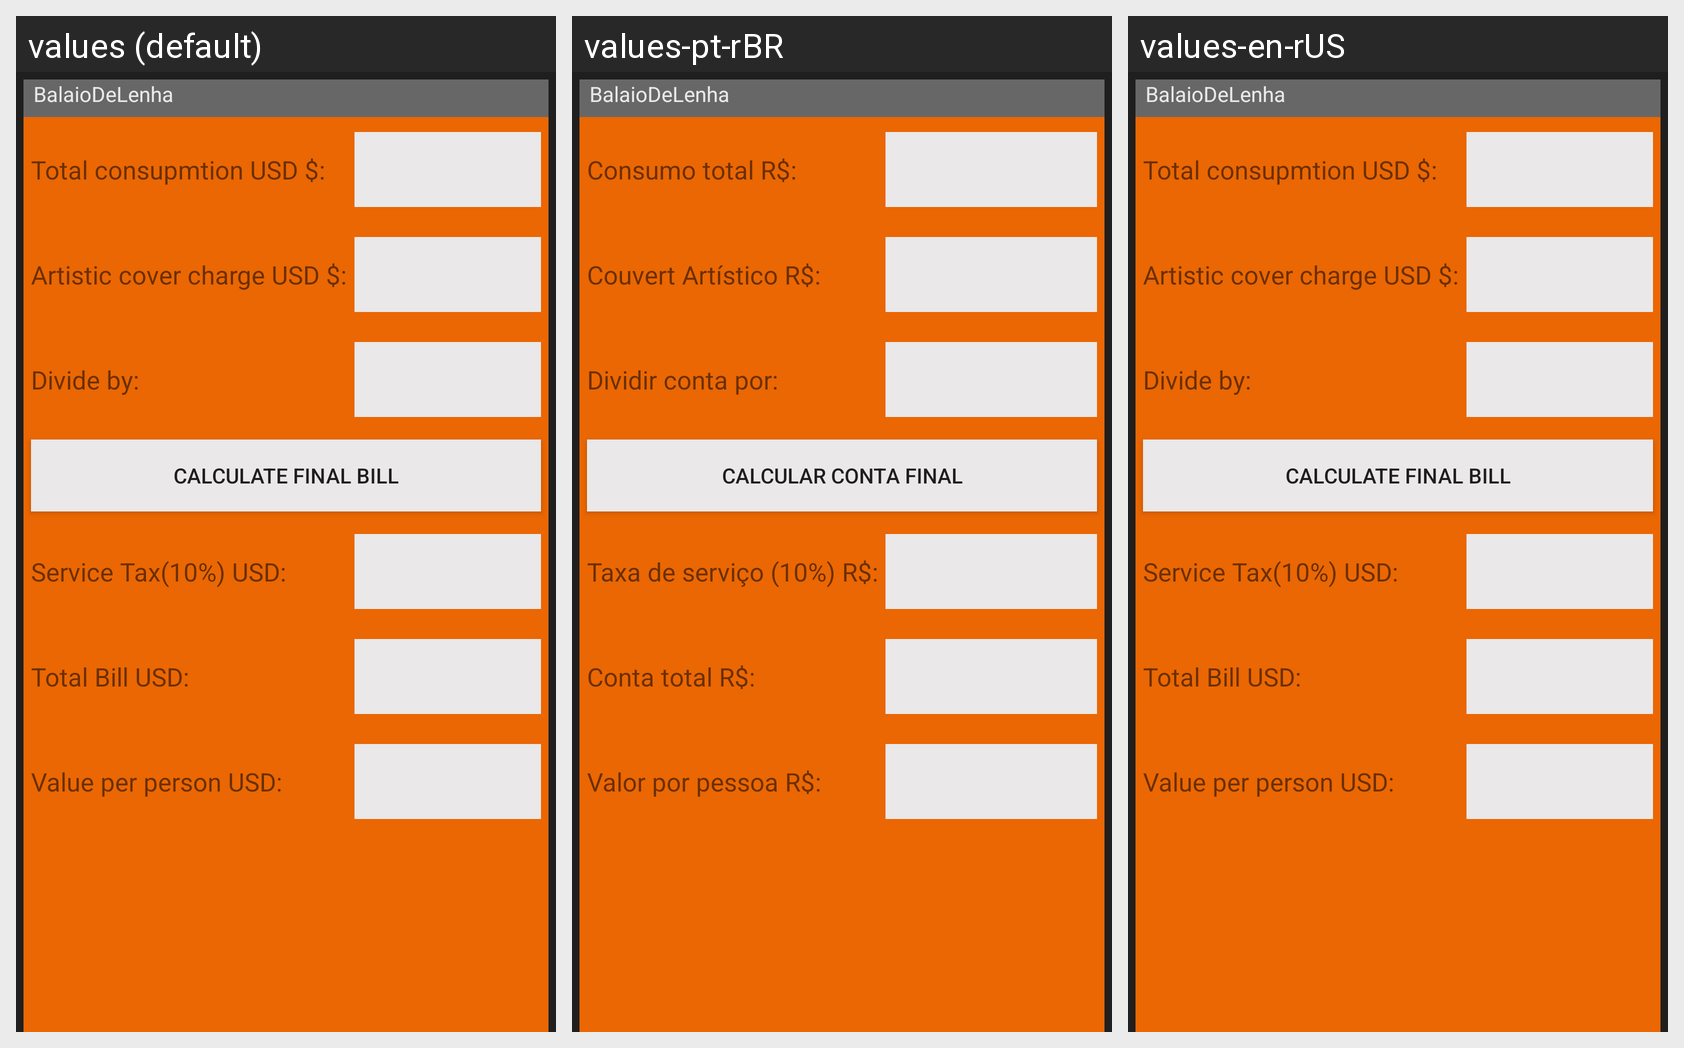

Strings drawn on this Android screen and how each of the app's shown locales translates them:
Android screen res/layout/activity_ex34.xml rendered under 3 locales, left to right: values (default), values-pt-rBR, values-en-rUS. Device: Nexus 5 (rendered at 1080×1920; each locale shown at half size, 540×960, under a caption strip naming it); theme AppTheme.
Strings drawn on this screen, with the default value and each locale's value (text and hints the layout hard-codes appear in the picture but are not listed):

totalConsumption
  values: Total consupmtion USD $:
  values-pt-rBR: Consumo total R$:
  values-en-rUS: Total consupmtion USD $:

artist
  values: Artistic cover charge USD $:
  values-pt-rBR: Couvert Artístico R$:
  values-en-rUS: Artistic cover charge USD $:

divide
  values: Divide by:
  values-pt-rBR: Dividir conta por:
  values-en-rUS: Divide by:

calculateFinal
  values: calculate final bill
  values-pt-rBR: Calcular conta final
  values-en-rUS: calculate final bill

serviceTax
  values: Service Tax(10%) USD:
  values-pt-rBR: Taxa de serviço (10%) R$:
  values-en-rUS: Service Tax(10%) USD:

totalBill
  values: Total Bill USD:
  values-pt-rBR: Conta total R$:
  values-en-rUS: Total Bill USD:

valuePerPerson
  values: Value per person USD:
  values-pt-rBR: Valor por pessoa R$:
  values-en-rUS: Value per person USD:
